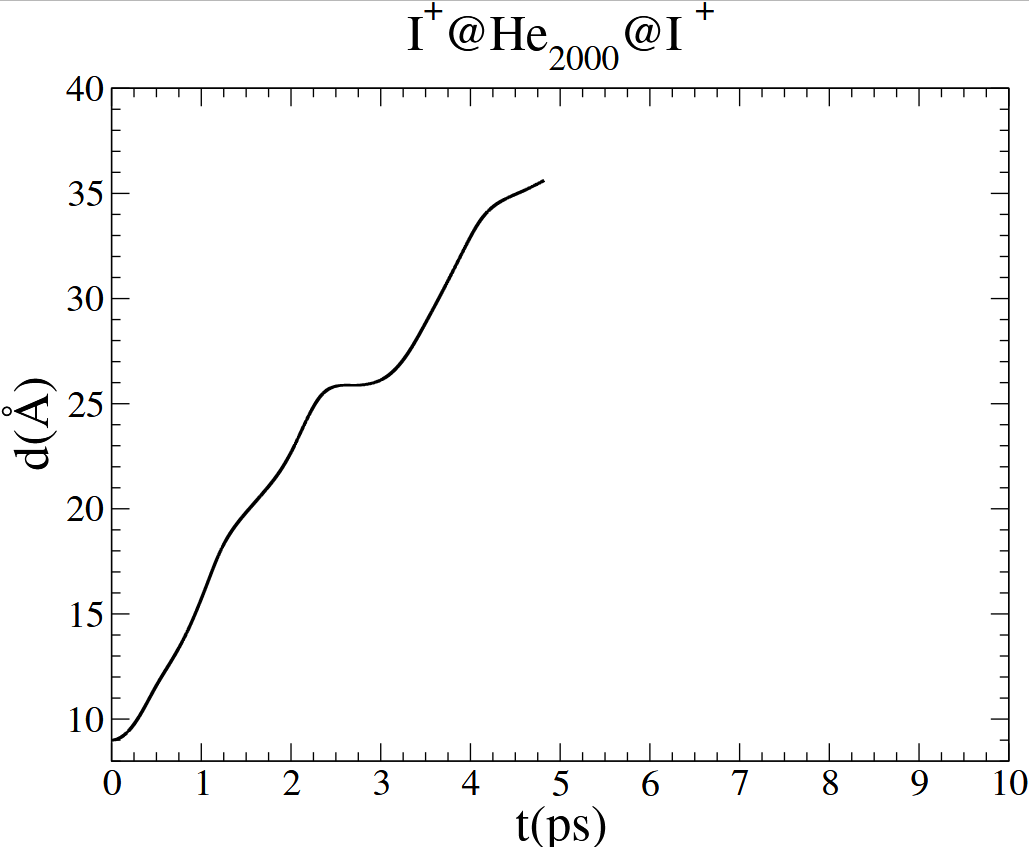

The file beside this chart, header and first rows:
0.011173184357541874, 9.046009280549859
0.1788, 9.426
0.4022, 10.85
0.7039, 13.08
1.017, 15.94
1.207, 17.98
1.821, 21.5
2.335, 25.44
2.525, 25.82
2.86, 25.91
3.318, 27.48
3.732, 30.62
4.089, 33.56
4.804, 35.51
